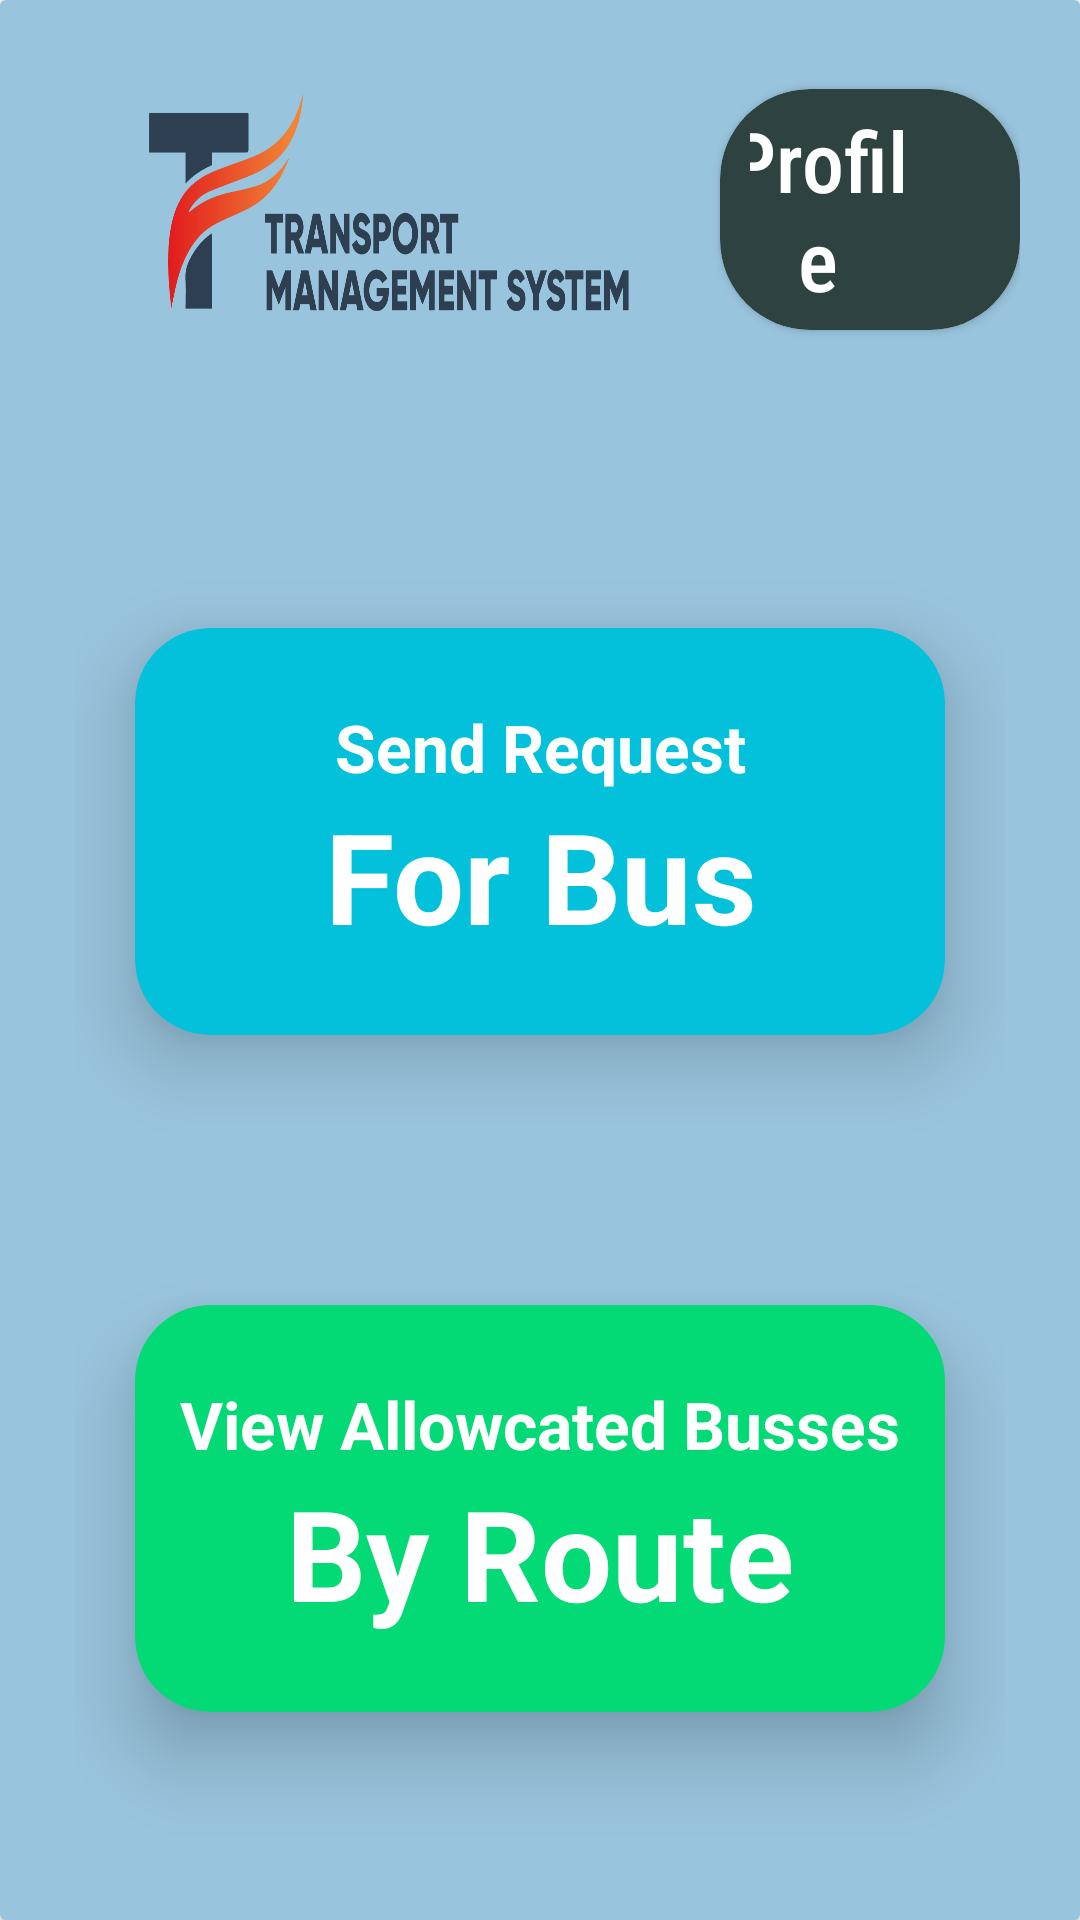

Produce the Android XML layout that renders to this screen, including the resource entries it uses.
<!-- AndroidManifest.xml: activity theme Theme.TMS -->
<!-- res/layout/activity_main.xml -->
<?xml version="1.0" encoding="utf-8"?>
<androidx.cardview.widget.CardView xmlns:android="http://schemas.android.com/apk/res/android"
    xmlns:app="http://schemas.android.com/apk/res-auto"
    android:layout_width="match_parent"
    android:layout_height="match_parent"
    android:elevation="30dp">

    <ImageView
        android:layout_width="match_parent"
        android:layout_height="match_parent"
        android:background="@color/main"
        android:alpha="0.4"/>
    <LinearLayout
        android:layout_width="match_parent"
        android:layout_height="match_parent"
        android:orientation="vertical"
        android:paddingStart="20dp"
        android:paddingEnd="20dp">
        <LinearLayout
            android:layout_width="match_parent"
            android:layout_height="wrap_content"
            android:orientation="horizontal"
            android:paddingTop="20dp"
            android:paddingStart="20dp"
            android:paddingBottom="20dp"
            android:gravity="center">
            <ImageView
                android:layout_width="180dp"
                android:layout_height="100dp"
                android:layout_marginEnd="20dp"
                android:scaleType="fitXY"
                android:src="@drawable/logo" />


            <androidx.cardview.widget.CardView
                android:id="@+id/updates"
                android:layout_width="wrap_content"
                android:layout_height="wrap_content"
                app:cardBackgroundColor="@color/bgd1"
                app:cardCornerRadius="30dp"
                >
                <LinearLayout
                    android:layout_width="wrap_content"
                    android:layout_height="match_parent"
                    android:layout_marginStart="10dp"
                    android:layout_marginEnd="10dp"
                    android:gravity="center">

                    <TextView
                        android:layout_width="wrap_content"
                        android:layout_height="wrap_content"
                        android:fontFamily="sans-serif-condensed-medium"
                        android:text="Profile"
                        android:layout_margin="5dp"
                        android:textAlignment="center"
                        android:textColor="@color/white"
                        android:textSize="28sp"/>

                    <ImageView
                        android:layout_width="35dp"
                        android:layout_height="35dp"
                        android:scaleType="fitXY"
                        android:src="@drawable/person"/>

                </LinearLayout>
            </androidx.cardview.widget.CardView>
        </LinearLayout>


        <LinearLayout
            android:layout_width="match_parent"
            android:layout_gravity="center"
            android:padding="5dp"
            android:gravity="center"
            android:orientation="vertical"
            android:layout_height="match_parent">

            <androidx.cardview.widget.CardView
                android:layout_width="match_parent"
                android:layout_height="wrap_content"
                android:layout_gravity="center"
                android:id="@+id/send"
                app:cardBackgroundColor="#03C1DA"
                android:layout_margin="20dp"
                app:cardCornerRadius="25dp"
                app:cardElevation="15dp">

                <LinearLayout
                    android:layout_width="match_parent"
                    android:layout_height="wrap_content"
                    android:orientation="vertical">

                    <TextView
                        android:layout_width="match_parent"
                        android:layout_height="wrap_content"
                        android:textColor="@color/white"
                        android:textStyle="bold"
                        android:textSize="22sp"
                        android:layout_marginTop="25dp"
                        android:text="Send Request"
                        android:textAlignment="center" />

                    <TextView
                        android:layout_width="match_parent"
                        android:layout_height="wrap_content"
                        android:textColor="@color/white"
                        android:textStyle="bold"
                        android:textSize="42sp"
                        android:text="For Bus"
                        android:layout_marginBottom="25dp"
                        android:textAlignment="center" />
                </LinearLayout>

            </androidx.cardview.widget.CardView>

            <Space
                android:layout_width="match_parent"
                android:layout_height="50dp"/>
            <androidx.cardview.widget.CardView
                android:layout_width="match_parent"
                android:layout_height="wrap_content"
                android:layout_gravity="center"
                android:id="@+id/view"
                app:cardBackgroundColor="#03DA76"
                android:layout_margin="20dp"
                app:cardCornerRadius="25dp"
                app:cardElevation="15dp">

                <LinearLayout
                    android:layout_width="match_parent"
                    android:layout_height="wrap_content"
                    android:orientation="vertical">

                    <TextView
                        android:layout_width="match_parent"
                        android:layout_height="wrap_content"
                        android:textColor="@color/white"
                        android:textStyle="bold"
                        android:textSize="22sp"
                        android:layout_marginTop="25dp"
                        android:text="View Allowcated Busses"
                        android:textAlignment="center" />

                    <TextView
                        android:layout_width="match_parent"
                        android:layout_height="wrap_content"
                        android:textColor="@color/white"
                        android:textStyle="bold"
                        android:textSize="42sp"
                        android:text="By Route"
                        android:layout_marginBottom="25dp"
                        android:textAlignment="center" />
                </LinearLayout>

            </androidx.cardview.widget.CardView>

        </LinearLayout>

    </LinearLayout>

</androidx.cardview.widget.CardView>
<!-- resources referenced by this layout -->
<resources>
  <color name="bgd1">#2E4240</color>
  <color name="main">#006dab</color>
  <color name="white">#FFFFFFFF</color>
  <!-- drawable logo: png bitmap (drawable, 27629 bytes) -->
  <style name="Theme.TMS" parent="Theme.MaterialComponents.DayNight.DarkActionBar">
          
          <item name="colorPrimary">@color/main</item>
          <item name="android:statusBarColor" tools:targetApi="l">@color/main</item>
          
      </style>
</resources>
